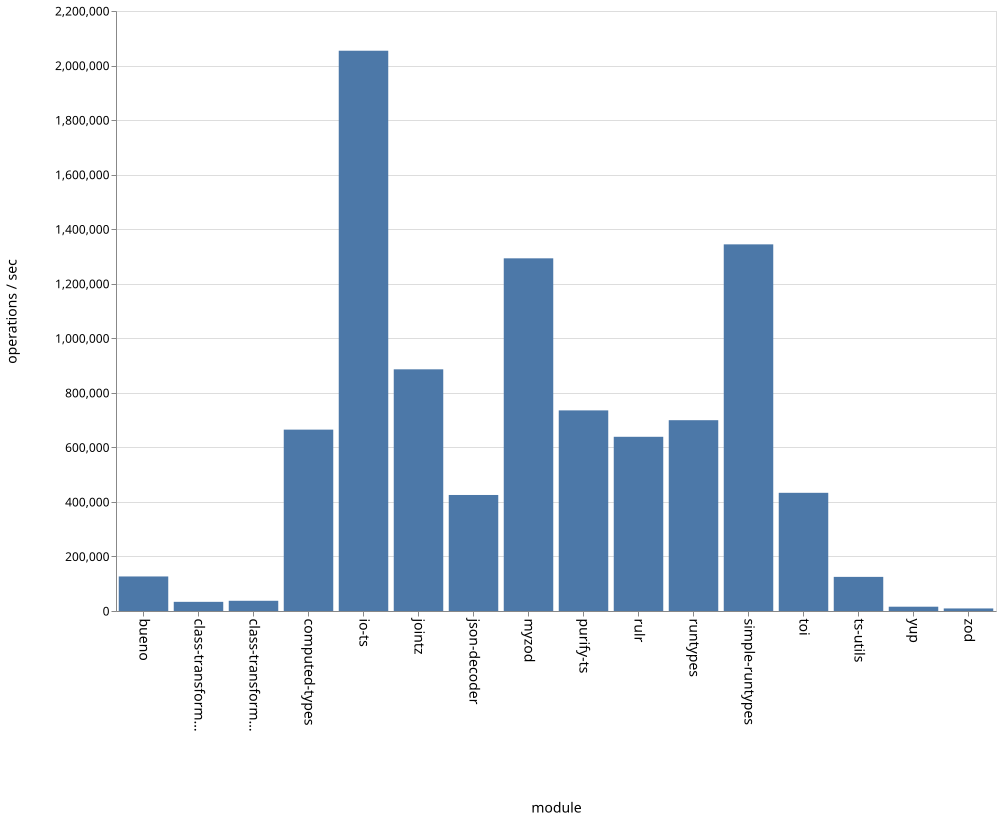

Data behind this chart, as committed beside it:
name, ops
bueno, 126651
class-transformer-validator-async, 33582
class-transformer-validator-sync, 37477
computed-types, 665033
io-ts, 2054352
jointz, 886121
json-decoder, 425402
myzod, 1293115
purify-ts, 735566
rulr, 638757
runtypes, 699631
simple-runtypes, 1344361
toi, 433368
ts-utils, 125123
yup, 15750
zod, 9373
